Dataset: IDID_cropped_224 (GitHub, alema416/HI4Lines_Insp). Classes: broken, healthy.

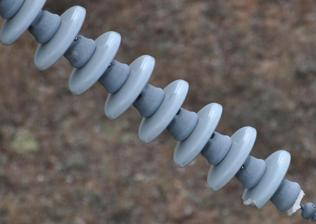
Label: broken

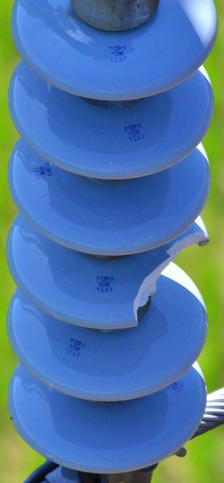
Label: broken

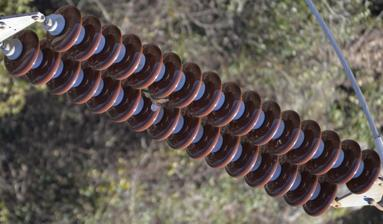
Label: broken

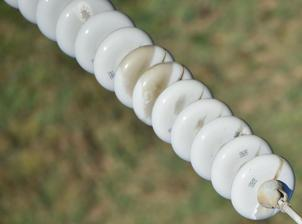
Label: healthy

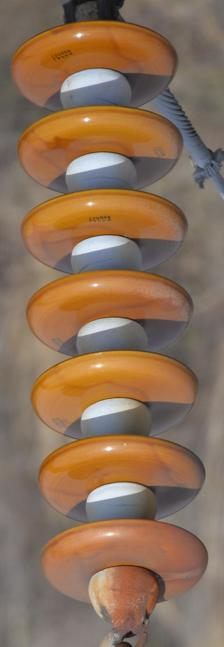
Label: healthy

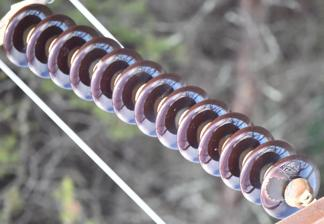
Label: healthy
